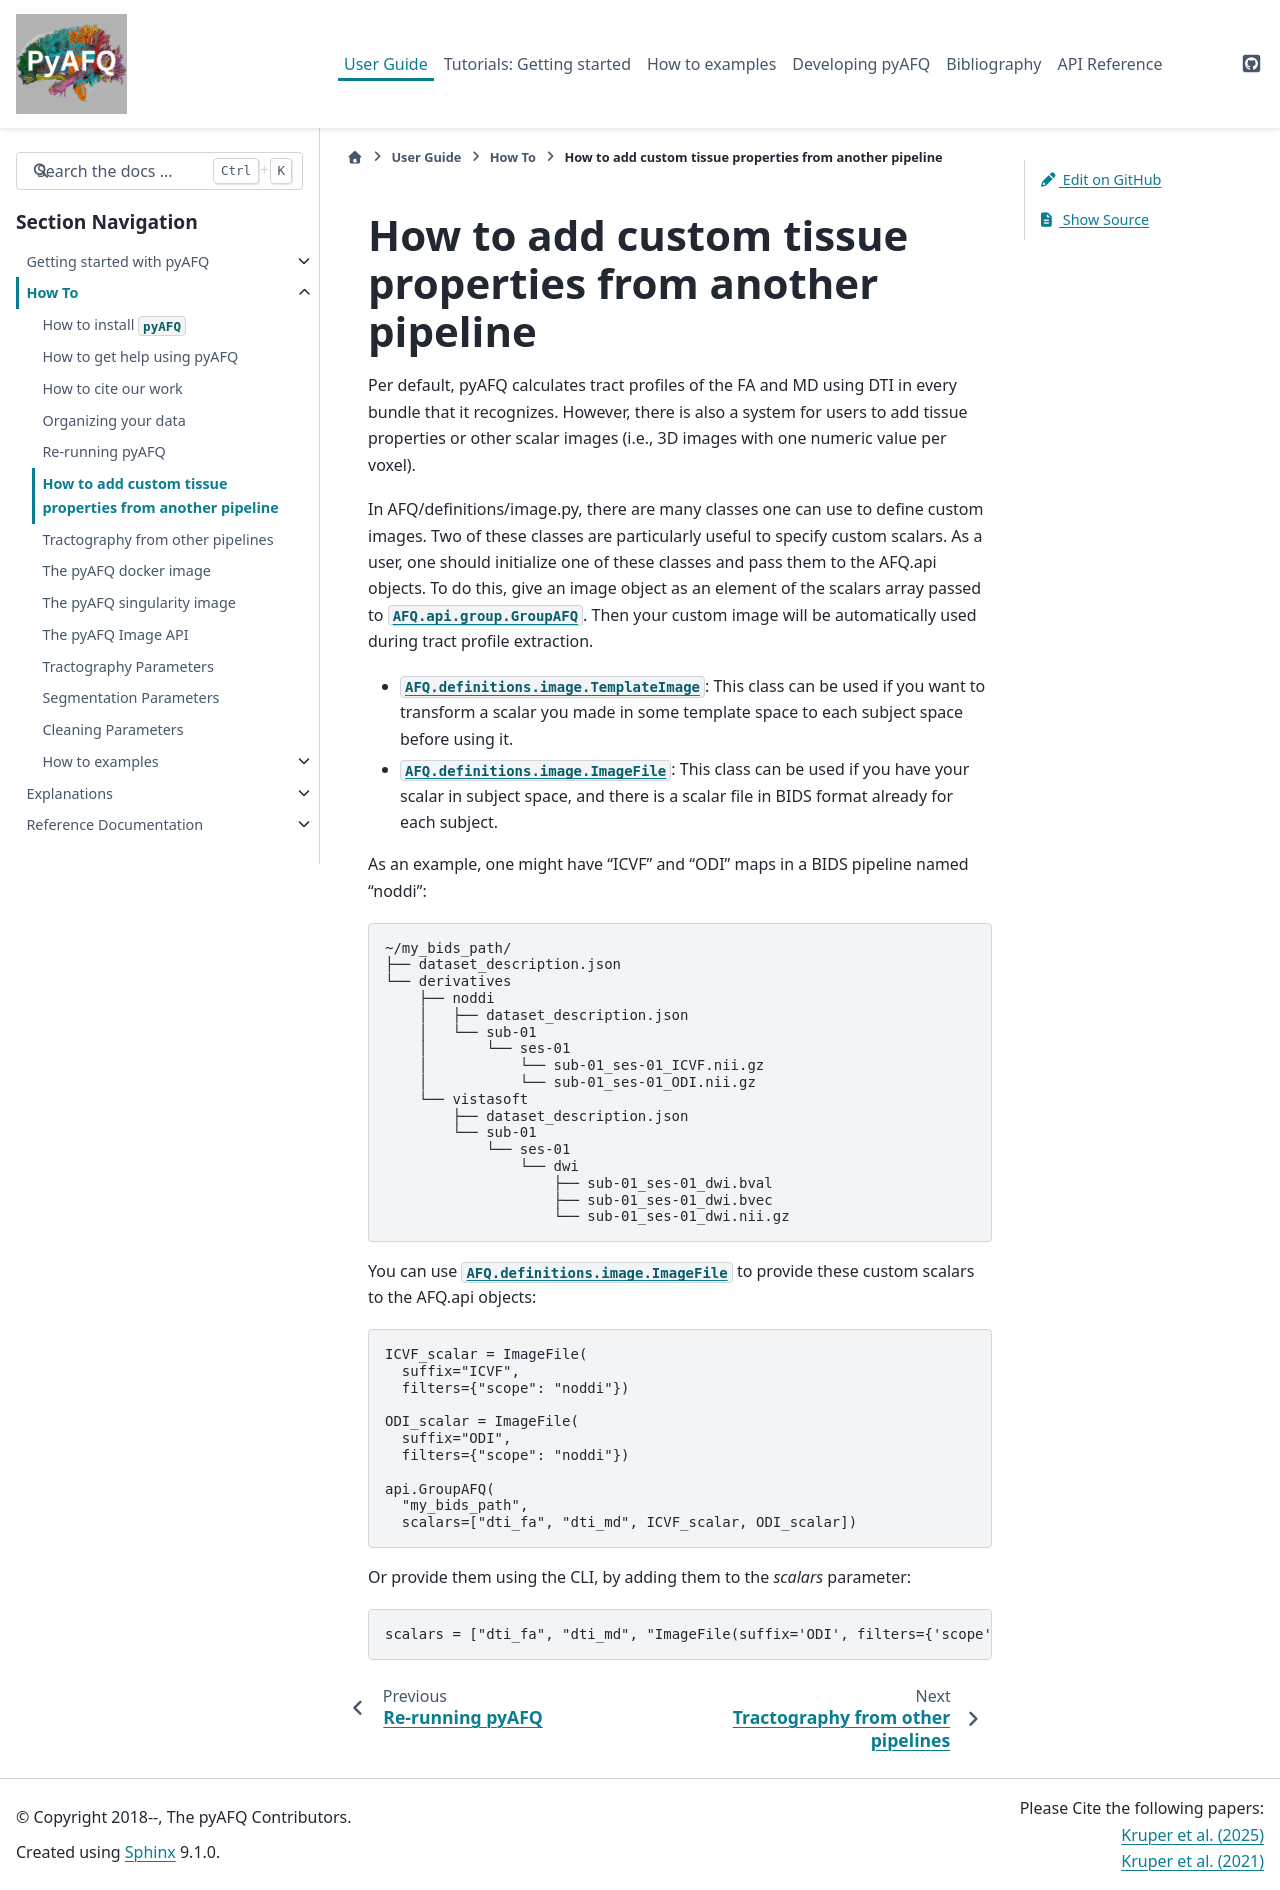

repository: tractometry/pyAFQ · page: howto/scalars.html · generator: sphinx

.. _custom-scalars:

How to add custom tissue properties from another pipeline
~~~~~~~~~~~~~~~~~~~~~~~~~~~~~~~~~~~~~~~~~~~~~~~~~~~~~~~~~
Per default, pyAFQ calculates tract profiles of the FA and MD using DTI
in every bundle that it recognizes. However, there is also a system for users
to add tissue properties or other scalar images (i.e., 3D images with one
numeric value per voxel).

In AFQ/definitions/image.py, there are many classes one can use to define
custom images. Two of these classes are particularly useful to
specify custom scalars. As a user, one should initialize one of these
classes and pass them to the AFQ.api objects. To do this,
give an image object as an element of the scalars array passed to :class:`AFQ.api.group.GroupAFQ`.
Then your custom image will be automatically used during tract profile extraction.

- :class:`AFQ.definitions.image.TemplateImage`: This class can be used if you want to transform a scalar
  you made in some template space to each subject space before using it.

- :class:`AFQ.definitions.image.ImageFile`: This class can be used if you have your scalar in subject
  space, and there is a scalar file in BIDS format already for each subject.

As an example, one might have "ICVF" and "ODI" maps in a BIDS pipeline named "noddi"::

      ~/my_bids_path/
      ├── dataset_description.json
      └── derivatives
          ├── noddi
          │   ├── dataset_description.json
          │   └── sub-01
          │       └── ses-01
          │           └── sub-01_ses-01_ICVF.nii.gz
          │           └── sub-01_ses-01_ODI.nii.gz
          └── vistasoft
              ├── dataset_description.json
              └── sub-01
                  └── ses-01
                      └── dwi
                          ├── sub-01_ses-01_dwi.bval
                          ├── sub-01_ses-01_dwi.bvec
                          └── sub-01_ses-01_dwi.nii.gz

You can use :class:`AFQ.definitions.image.ImageFile`
to provide these custom scalars to the AFQ.api objects::

    ICVF_scalar = ImageFile(
      suffix="ICVF",
      filters={"scope": "noddi"})

    ODI_scalar = ImageFile(
      suffix="ODI",
      filters={"scope": "noddi"})

    api.GroupAFQ(
      "my_bids_path",
      scalars=["dti_fa", "dti_md", ICVF_scalar, ODI_scalar])

Or provide them using the CLI, by adding them to the `scalars` parameter::

    scalars = ["dti_fa", "dti_md", "ImageFile(suffix='ODI', filters={'scope': 'noddi'})", "ImageFile(suffix='ICVF', filters={'scope': 'noddi')" ]
